Run: headless pygame with SDL's dummy video driver; simulated clock (each Clock.tick advances the game by its frame time, no real sleeping); random seed 0; keys injected as events and as key.get_pressed() state; no mouse input.
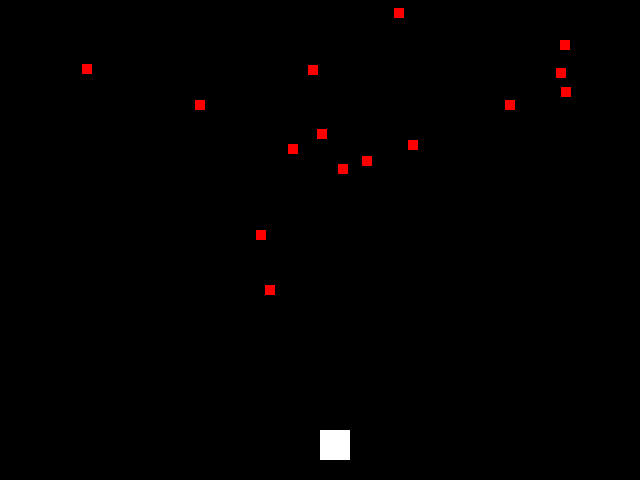
Frame 1 of 4 · flips 1–60 · no input
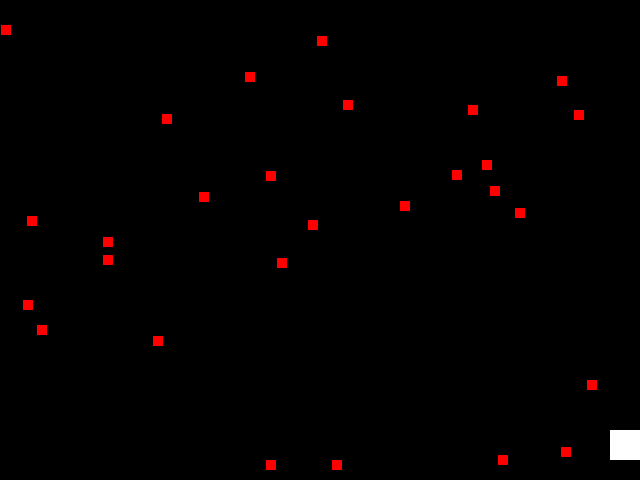
Frame 2 of 4 · flips 61–180 · tapped SPACE, RETURN · held RIGHT (→), D
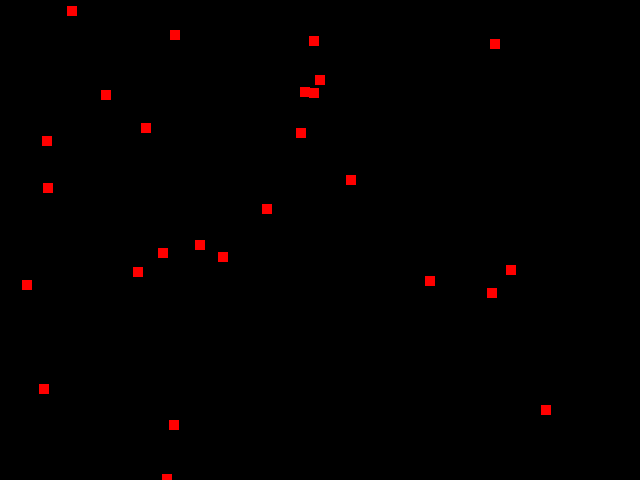
Frame 3 of 4 · flips 181–300 · held DOWN (↓), S
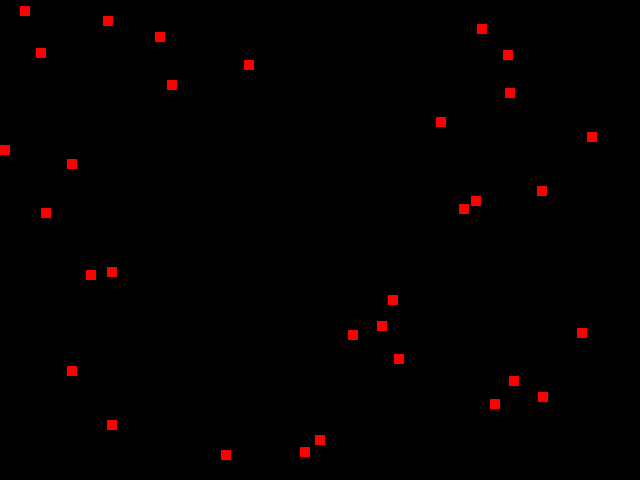
Frame 4 of 4 · flips 301–420 · held LEFT (←), A, UP (↑), W

The pygame program that drew these frames:

import pygame
import random

# 화면 크기 설정
SCREEN_WIDTH = 640
SCREEN_HEIGHT = 480

# 색깔 정의
WHITE = (255, 255, 255)
BLACK = (0, 0, 0)
RED = (255, 0, 0)

# 게임 객체 정의
class Bullet(pygame.sprite.Sprite):
  def __init__(self, x, y):
    super().__init__()
    self.image = pygame.Surface((5, 5))
    self.image.fill(WHITE)
    self.rect = self.image.get_rect()
    self.rect.centerx = x
    self.rect.bottom = y
    self.speed = -20

  def update(self):
    self.rect.y += self.speed
    if self.rect.bottom < 0:
      self.kill()
            
            
class Player(pygame.sprite.Sprite):
  def __init__(self, bullets:pygame.sprite.Group=None):
    super().__init__()
    self.image = pygame.Surface((30, 30))
    self.image.fill(WHITE)
    self.rect = self.image.get_rect()
    self.rect.x = SCREEN_WIDTH // 2
    self.rect.y = SCREEN_HEIGHT - 50
    self.speed = 5
    self.bullets = bullets

  def update(self):
    keys = pygame.key.get_pressed()
    if keys[pygame.K_LEFT]:
      self.rect.x -= self.speed
    elif keys[pygame.K_RIGHT]:
      self.rect.x += self.speed
    elif keys[pygame.K_UP]:
      self.rect.top -= self.speed
    elif keys[pygame.K_DOWN]:
      self.rect.top += self.speed

    # 경계 체크
    if self.rect.left < 0:
      self.rect.left = 0
    elif self.rect.right > SCREEN_WIDTH:
      self.rect.right = SCREEN_WIDTH
      
    # 스페이스바 키 입력 체크
    if keys[pygame.K_SPACE]:
      bullet = Bullet(self.rect.centerx, self.rect.top)
      all_sprites.add(bullet)
      bullets.add(bullet)


class Enemy(pygame.sprite.Sprite):
  def __init__(self):
    super().__init__()
    self.image = pygame.Surface((10, 10))
    self.image.fill(RED)
    self.rect = self.image.get_rect()
    self.rect.x = random.randint(0, SCREEN_WIDTH - 50)
    self.rect.y = 0
    self.speed = random.randint(3, 5)

  def update(self):
    self.rect.y += self.speed
    if self.rect.top > SCREEN_HEIGHT:
      self.kill()

# 게임 초기화
pygame.init()
screen = pygame.display.set_mode((SCREEN_WIDTH, SCREEN_HEIGHT))
clock = pygame.time.Clock()

# 스프라이트 그룹 초기화
all_sprites = pygame.sprite.Group()
enemies = pygame.sprite.Group()
bullets = pygame.sprite.Group()

# 플레이어 객체 생성
player = Player(bullets)
all_sprites.add(player)

# 게임 루프
running = True
while running:
  clock.tick(60)
  # 이벤트 처리
  for event in pygame.event.get():
    if event.type == pygame.QUIT:
      running = False

  # 새로운 적 생성
  if random.randint(1, 100) <= 20:
    enemy = Enemy()
    all_sprites.add(enemy)
    enemies.add(enemy)

  # 스프라이트 업데이트
  all_sprites.update()

  # 충돌 체크
  if pygame.sprite.spritecollide(player, enemies, True):
    running = False
  hits = pygame.sprite.groupcollide(bullets, enemies, True, True)
  for hit in hits:
    hit.kill()

  # 화면 그리기
  screen.fill(BLACK)
  all_sprites.draw(screen)
  pygame.display.flip()
